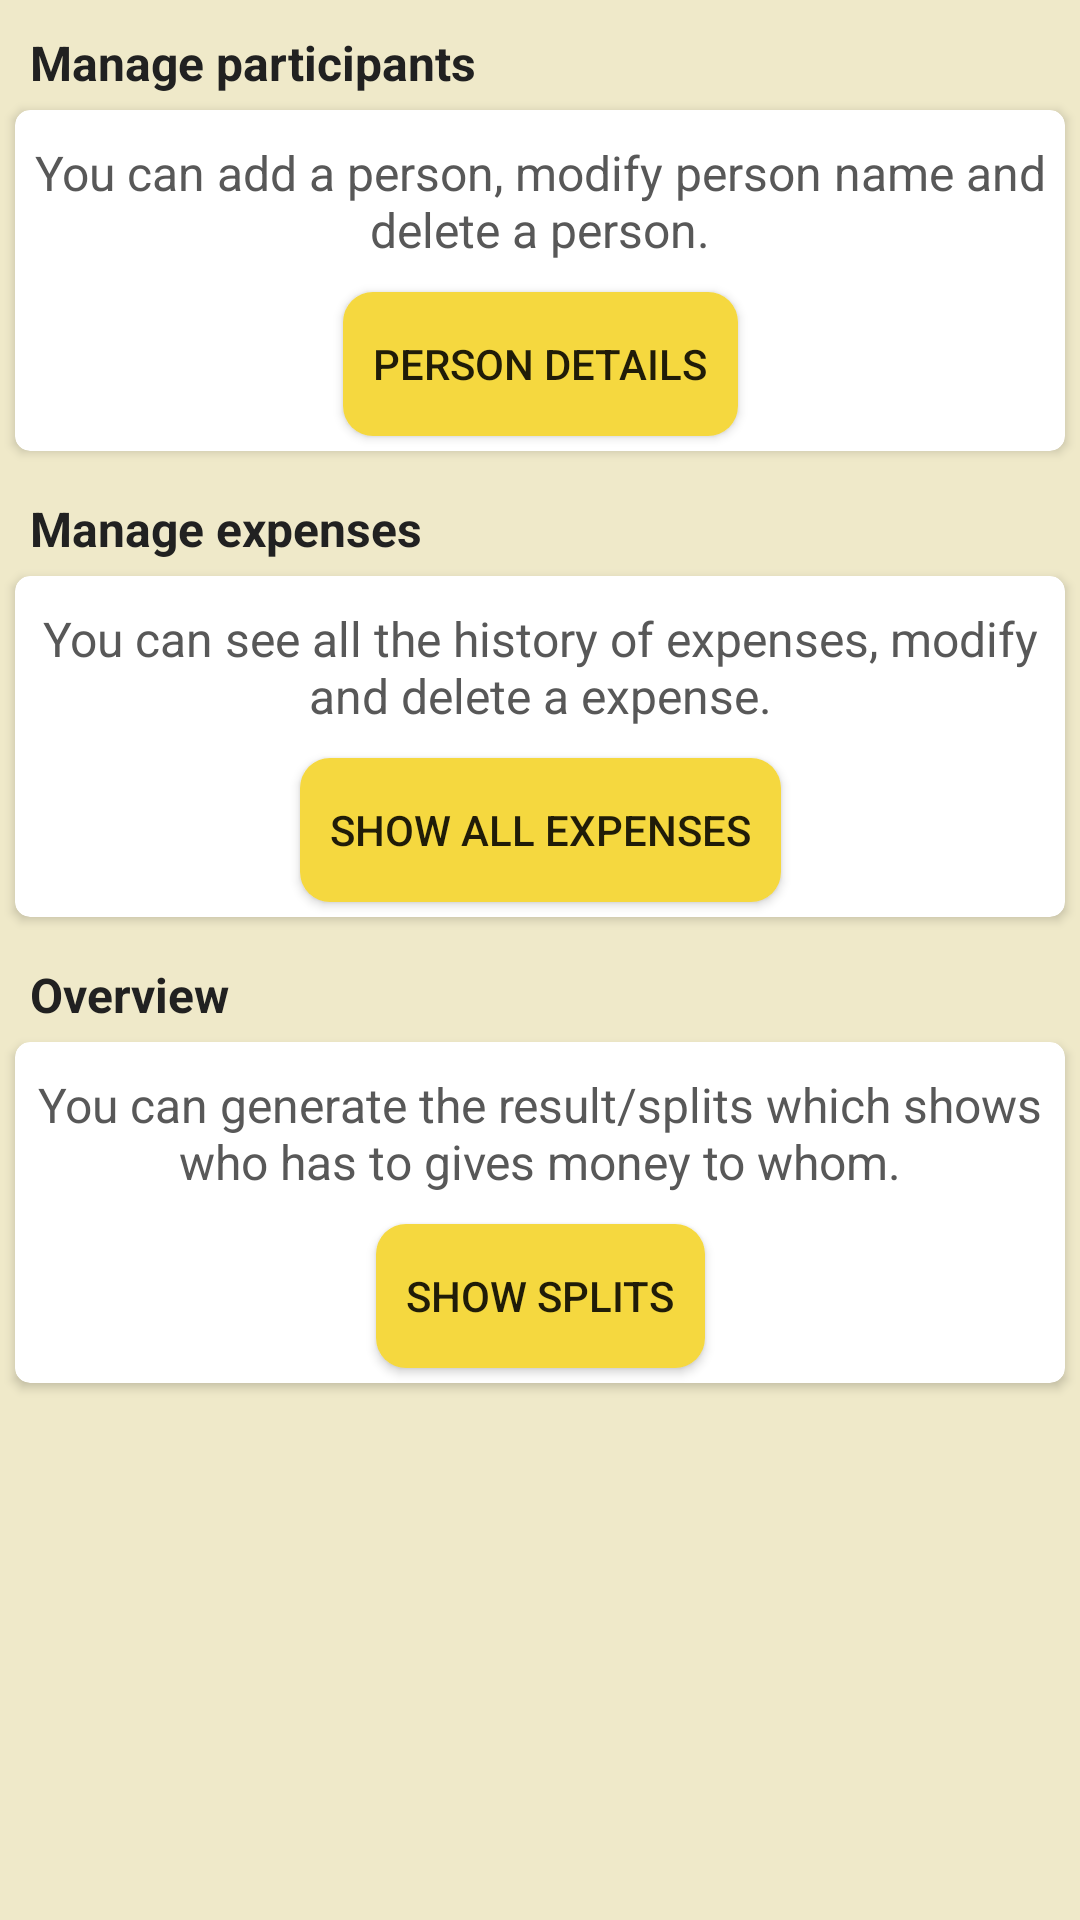

Produce the Android XML layout that renders to this screen, including the resource entries it uses.
<!-- AndroidManifest.xml: application theme AppTheme -->
<!-- res/layout/dashboard.xml -->
<?xml version="1.0" encoding="utf-8"?>
<LinearLayout xmlns:android="http://schemas.android.com/apk/res/android"
    android:layout_width="match_parent"
    android:layout_height="match_parent"
    android:background="@color/backGroundColor"
    android:orientation="vertical"
   >

    <TextView
        android:id="@+id/tv_titlePerson"
        android:textColor="@color/textprimary"
        android:textSize="16sp"
        android:textStyle="bold"
        android:layout_width="wrap_content"
        android:layout_height="wrap_content"
        android:text="Manage participants"
        android:layout_marginLeft="10dp"
        android:layout_marginTop="10dp"/>

    <androidx.cardview.widget.CardView
        xmlns:card_view="http://schemas.android.com/apk/res-auto"
        android:id="@+id/cv_person"
        android:layout_width="match_parent"
        android:layout_height="wrap_content"
        card_view:cardCornerRadius="5dp"
        card_view:layout_constraintStart_toStartOf="parent"
        card_view:layout_constraintEnd_toEndOf="parent"
        card_view:layout_constraintTop_toBottomOf="@id/tv_titlePerson"
        card_view:layout_constraintBottom_toTopOf="@id/cv_txn"
        android:layout_margin="5dp">


        <androidx.constraintlayout.widget.ConstraintLayout xmlns:android="http://schemas.android.com/apk/res/android"
            xmlns:app="http://schemas.android.com/apk/res-auto"
            xmlns:tools="http://schemas.android.com/tools"
            android:layout_width="match_parent"
            android:layout_height="match_parent">
            <TextView
                android:id="@+id/tv_infoPerson"
                android:textSize="16sp"
                android:fontFamily="sans-serif"
                android:textStyle="normal"
                android:textColor="#585858"
                android:layout_width="wrap_content"
                android:layout_height="wrap_content"
                android:gravity="center_horizontal"
                app:layout_constraintStart_toStartOf="parent"
                app:layout_constraintEnd_toEndOf="parent"
                app:layout_constraintTop_toTopOf="parent"
                android:text="You can add a person, modify person name and delete a person."
                android:padding="5dp"
                android:layout_margin="5dp"/>

            <Button
                android:id="@+id/btn_createPerson"
                android:layout_width="wrap_content"
                android:layout_height="wrap_content"
                android:layout_margin="5dp"
                android:padding="10dp"
                android:onClick="goToAllPerson"
                android:background="@drawable/button_layout"
                android:layout_gravity="center_horizontal"
                app:layout_constraintStart_toStartOf="parent"
                app:layout_constraintEnd_toEndOf="parent"
                app:layout_constraintBottom_toBottomOf="parent"
                app:layout_constraintTop_toBottomOf="@+id/tv_infoPerson"
                android:text="Person Details"/>
        </androidx.constraintlayout.widget.ConstraintLayout>
    </androidx.cardview.widget.CardView>

    <TextView
        android:id="@+id/tv_titleTxn"
        android:textColor="@color/textprimary"
        android:textSize="16sp"
        android:textStyle="bold"
        android:layout_width="wrap_content"
        android:layout_height="wrap_content"
        android:text="Manage expenses"
        android:layout_marginLeft="10dp"
        android:layout_marginTop="10dp"/>

    <androidx.cardview.widget.CardView
        xmlns:card_view="http://schemas.android.com/apk/res-auto"
        android:id="@+id/cv_txn"
        android:layout_width="match_parent"
        android:layout_height="wrap_content"
        card_view:cardCornerRadius="5dp"
        card_view:layout_constraintStart_toStartOf="parent"
        card_view:layout_constraintEnd_toEndOf="parent"
        card_view:layout_constraintTop_toBottomOf="@id/tv_titleTxn"
        card_view:layout_constraintBottom_toTopOf="@id/cv_result"
        android:layout_margin="5dp">

        <androidx.constraintlayout.widget.ConstraintLayout
            xmlns:app="http://schemas.android.com/apk/res-auto"
            xmlns:tools="http://schemas.android.com/tools"
            android:layout_width="match_parent"
            android:layout_height="match_parent">
            <TextView
                android:id="@+id/tv_infoTxn"
                android:textSize="16sp"
                android:fontFamily="sans-serif"
                android:textStyle="normal"
                android:textColor="#585858"
                android:layout_width="wrap_content"
                android:layout_height="wrap_content"
                android:gravity="center_horizontal"
                app:layout_constraintStart_toStartOf="parent"
                app:layout_constraintEnd_toEndOf="parent"
                app:layout_constraintTop_toTopOf="parent"
                android:text="You can see all the history of expenses, modify and delete a expense."
                android:padding="5dp"
                android:layout_margin="5dp"/>

            <Button
                android:id="@+id/btn_createTxn"
                android:layout_width="wrap_content"
                android:layout_height="wrap_content"
                android:layout_margin="5dp"
                android:padding="10dp"
                android:onClick="goToAllTxns"
                android:background="@drawable/button_layout"
                android:layout_gravity="center_horizontal"
                app:layout_constraintStart_toStartOf="parent"
                app:layout_constraintEnd_toEndOf="parent"
                app:layout_constraintBottom_toBottomOf="parent"
                app:layout_constraintTop_toBottomOf="@+id/tv_infoTxn"
                android:text="Show all expenses"/>
        </androidx.constraintlayout.widget.ConstraintLayout>
    </androidx.cardview.widget.CardView>

    <TextView
        android:id="@+id/tv_titleSplit"
        android:textColor="@color/textprimary"
        android:textSize="16sp"
        android:textStyle="bold"
        android:layout_width="wrap_content"
        android:layout_height="wrap_content"
        android:text="Overview"
        android:layout_marginLeft="10dp"
        android:layout_marginTop="10dp"/>

    <androidx.cardview.widget.CardView
        xmlns:card_view="http://schemas.android.com/apk/res-auto"
        android:id="@+id/cv_result"
        android:layout_width="match_parent"
        android:layout_height="wrap_content"
        card_view:cardCornerRadius="5dp"
        card_view:layout_constraintStart_toStartOf="parent"
        card_view:layout_constraintTop_toBottomOf="@id/tv_titleSplit"
        card_view:layout_constraintBottom_toBottomOf="parent"
        card_view:layout_constraintEnd_toEndOf="parent"
        android:layout_margin="5dp">

        <androidx.constraintlayout.widget.ConstraintLayout xmlns:android="http://schemas.android.com/apk/res/android"
            xmlns:app="http://schemas.android.com/apk/res-auto"
            xmlns:tools="http://schemas.android.com/tools"
            android:layout_width="match_parent"
            android:layout_height="match_parent">
            <TextView
                android:id="@+id/tv_infoResult"
                android:textSize="16sp"
                android:fontFamily="sans-serif"
                android:textStyle="normal"
                android:textColor="#585858"
                android:layout_width="wrap_content"
                android:layout_height="wrap_content"
                android:gravity="center_horizontal"
                app:layout_constraintStart_toStartOf="parent"
                app:layout_constraintEnd_toEndOf="parent"
                app:layout_constraintTop_toTopOf="parent"
                android:text="You can generate the result/splits which shows who has to gives money to whom."
                android:layout_margin="5dp"
                android:padding="5dp"
                />

            <Button
                android:id="@+id/btn_createResult"
                android:layout_width="wrap_content"
                android:layout_height="wrap_content"
                android:layout_margin="5dp"
                android:padding="10dp"
                android:onClick="goToAllTxns"
                android:background="@drawable/button_layout"
                android:layout_gravity="center_horizontal"
                app:layout_constraintStart_toStartOf="parent"
                app:layout_constraintEnd_toEndOf="parent"
                app:layout_constraintBottom_toBottomOf="parent"
                app:layout_constraintTop_toBottomOf="@+id/tv_infoResult"
                android:text="Show Splits"/>
        </androidx.constraintlayout.widget.ConstraintLayout>
    </androidx.cardview.widget.CardView>

</LinearLayout>
<!-- resources referenced by this layout -->
<resources>
  <color name="backGroundColor">#EFE9C9</color>
  <color name="textprimary">#212121</color>
  <!-- drawable button_layout (drawable-v24) -->
  <?xml version="1.0" encoding="utf-8"?>
  <shape xmlns:android="http://schemas.android.com/apk/res/android"
      android:shape="rectangle">
      <corners android:radius="10dp"/> 
      <solid android:color="@color/buttonColor"/> 
  
  </shape>
  <style name="AppTheme" parent="Theme.AppCompat.Light.DarkActionBar">
          
          <item name="colorPrimary">@color/colorPrimary</item>
          <item name="colorPrimaryDark">@color/colorPrimaryDark</item>
          <item name="colorAccent">@color/colorAccent</item>
      </style>
  <color name="buttonColor">#F5D83F</color>
  <color name="colorPrimary">#008577</color>
  <color name="colorPrimaryDark">#00574B</color>
  <color name="colorAccent">#D81B60</color>
</resources>
